The GitHub repository Pengke007/soybean-disease-detection contains a labelled image folder "processed" with 4 categories: bacterial blight, frogeye, healthy, soybean rust. Examples follow, each with its label.

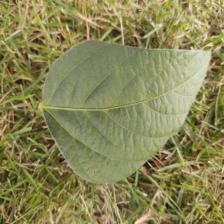
Label: healthy

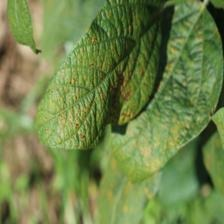
Label: bacterial blight

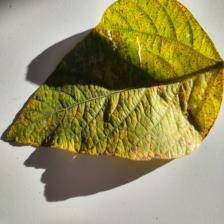
Label: soybean rust

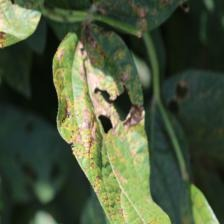
Label: bacterial blight

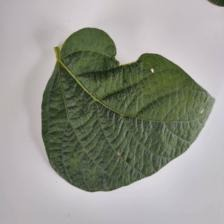
Label: healthy

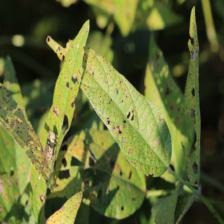
Label: frogeye
